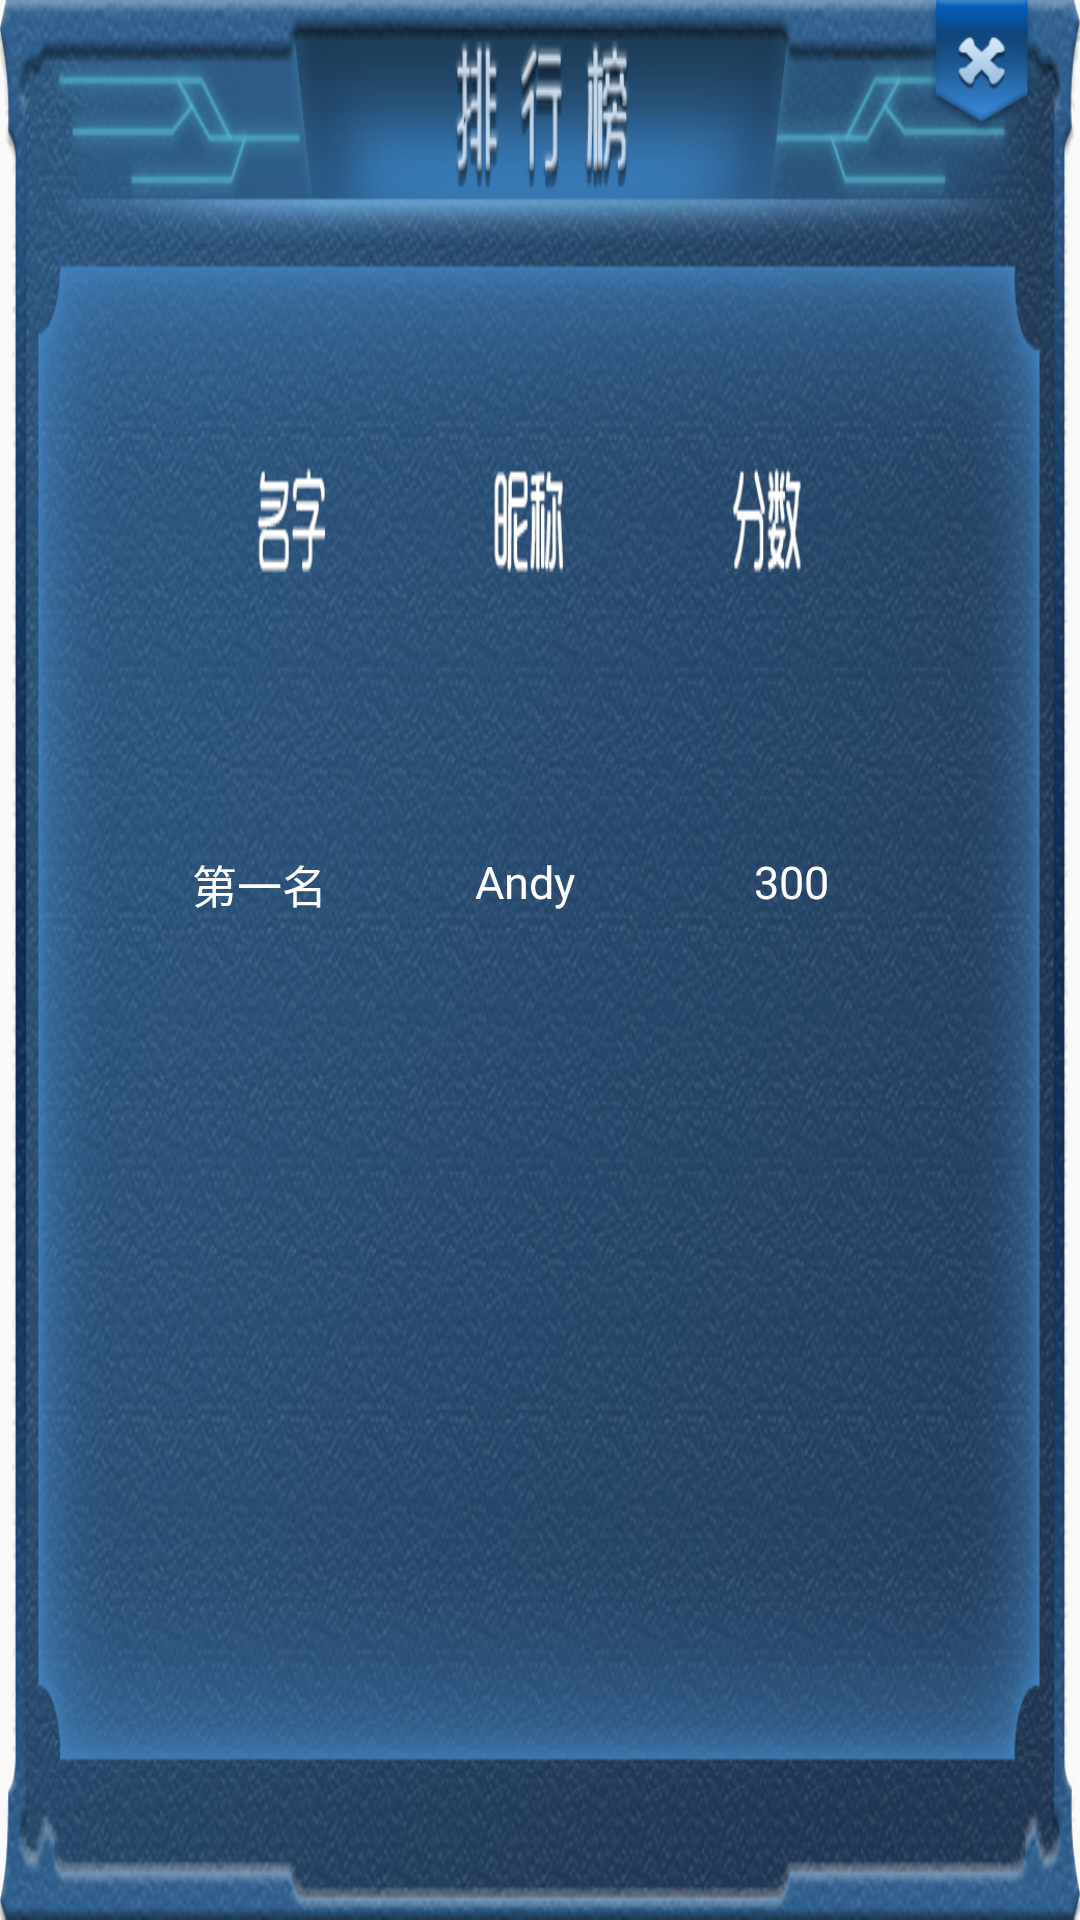

Write the Android layout XML for this screen, with the resource values it uses.
<!-- AndroidManifest.xml: application theme AppTheme -->
<!-- res/layout/activity_main__rank__list_page.xml -->
<?xml version="1.0" encoding="utf-8"?>
<android.support.constraint.ConstraintLayout xmlns:android="http://schemas.android.com/apk/res/android"
    xmlns:app="http://schemas.android.com/apk/res-auto"
    xmlns:tools="http://schemas.android.com/tools"
    android:layout_width="400dp"
    android:layout_height="280dp"
    android:layout_gravity="center"
    android:background="@drawable/rank_bg"
    android:orientation="vertical"
    tools:context=".rendering.MainActivity_Rank_List_page">

    <Button
        android:id="@+id/exit_button"
        android:layout_width="49dp"
        android:layout_height="46dp"
        android:layout_marginEnd="8dp"
        android:layout_marginRight="8dp"
        android:background="@drawable/close_button"
        app:layout_constraintEnd_toEndOf="parent"
        app:layout_constraintTop_toTopOf="parent" />

    <android.support.constraint.ConstraintLayout
        android:layout_width="369dp"
        android:layout_height="218dp"
        android:layout_marginBottom="4dp"
        android:layout_marginEnd="8dp"
        android:layout_marginLeft="8dp"
        android:layout_marginRight="8dp"
        android:layout_marginStart="8dp"
        android:layout_marginTop="20dp"
        app:layout_constraintBottom_toBottomOf="parent"
        app:layout_constraintEnd_toEndOf="parent"
        app:layout_constraintStart_toStartOf="parent"
        app:layout_constraintTop_toTopOf="parent">

        <TextView
            android:id="@+id/List"
            android:layout_width="wrap_content"
            android:layout_height="wrap_content"
            android:layout_marginEnd="8dp"
            android:layout_marginLeft="8dp"
            android:layout_marginRight="8dp"
            android:layout_marginStart="8dp"
            android:layout_marginTop="8dp"
            android:gravity="center"
            android:text="第一名"
            android:textColor="#ffffff"
            android:textSize="15dp"
            app:layout_constraintEnd_toStartOf="@+id/guideline19"
            app:layout_constraintStart_toStartOf="@+id/guideline18"
            app:layout_constraintTop_toTopOf="@+id/guideline17" />

        <TextView
            android:id="@+id/User_name"
            android:layout_width="wrap_content"
            android:layout_height="wrap_content"
            android:layout_marginEnd="8dp"
            android:layout_marginLeft="8dp"
            android:layout_marginRight="8dp"
            android:layout_marginStart="8dp"
            android:layout_marginTop="8dp"
            android:gravity="center"
            android:text="Andy"
            android:textColor="#ffffff"
            android:textSize="15dp"
            app:layout_constraintEnd_toStartOf="@+id/guideline21"
            app:layout_constraintStart_toStartOf="@+id/guideline20"
            app:layout_constraintTop_toTopOf="@+id/guideline17" />

        <TextView
            android:id="@+id/User_Score"
            android:layout_width="wrap_content"
            android:layout_height="wrap_content"
            android:layout_marginEnd="8dp"
            android:layout_marginLeft="8dp"
            android:layout_marginRight="8dp"
            android:layout_marginStart="8dp"
            android:layout_marginTop="8dp"
            android:gravity="center"
            android:text="300"
            android:textColor="#ffffff"
            android:textSize="15dp"
            app:layout_constraintEnd_toStartOf="@+id/guideline23"
            app:layout_constraintStart_toStartOf="@+id/guideline22"
            app:layout_constraintTop_toTopOf="@+id/guideline17" />

        <android.support.constraint.Guideline
            android:id="@+id/guideline17"
            android:layout_width="wrap_content"
            android:layout_height="wrap_content"
            android:orientation="horizontal"
            app:layout_constraintGuide_percent="0.26" />

        <android.support.constraint.Guideline
            android:id="@+id/guideline18"
            android:layout_width="wrap_content"
            android:layout_height="wrap_content"
            android:orientation="vertical"
            app:layout_constraintGuide_percent="0.18" />

        <android.support.constraint.Guideline
            android:id="@+id/guideline19"
            android:layout_width="wrap_content"
            android:layout_height="wrap_content"
            android:orientation="vertical"
            app:layout_constraintGuide_percent="0.31" />

        <android.support.constraint.Guideline
            android:id="@+id/guideline20"
            android:layout_width="wrap_content"
            android:layout_height="wrap_content"
            android:orientation="vertical"
            app:layout_constraintGuide_percent="0.42" />

        <android.support.constraint.Guideline
            android:id="@+id/guideline21"
            android:layout_width="wrap_content"
            android:layout_height="wrap_content"
            android:orientation="vertical"
            app:layout_constraintGuide_percent="0.55" />

        <android.support.constraint.Guideline
            android:id="@+id/guideline22"
            android:layout_width="wrap_content"
            android:layout_height="wrap_content"
            android:orientation="vertical"
            app:layout_constraintGuide_percent="0.66" />

        <android.support.constraint.Guideline
            android:id="@+id/guideline23"
            android:layout_width="wrap_content"
            android:layout_height="wrap_content"
            android:orientation="vertical"
            app:layout_constraintGuide_percent="0.79" />


    </android.support.constraint.ConstraintLayout>



</android.support.constraint.ConstraintLayout>
<!-- resources referenced by this layout -->
<resources>
  <!-- drawable close_button: png bitmap (drawable, 22234 bytes) -->
  <!-- drawable rank_bg: png bitmap (drawable, 839493 bytes) -->
  <style name="AppTheme" parent="Theme.AppCompat.Light.DarkActionBar">
          
          <item name="colorPrimary">@color/colorPrimary</item>
          <item name="colorPrimaryDark">@color/colorPrimaryDark</item>
          <item name="colorAccent">@color/colorAccent</item>
      </style>
  <color name="colorPrimary">#3F51B5</color>
  <color name="colorPrimaryDark">#303F9F</color>
  <color name="colorAccent">#ACD6FF</color>
</resources>
